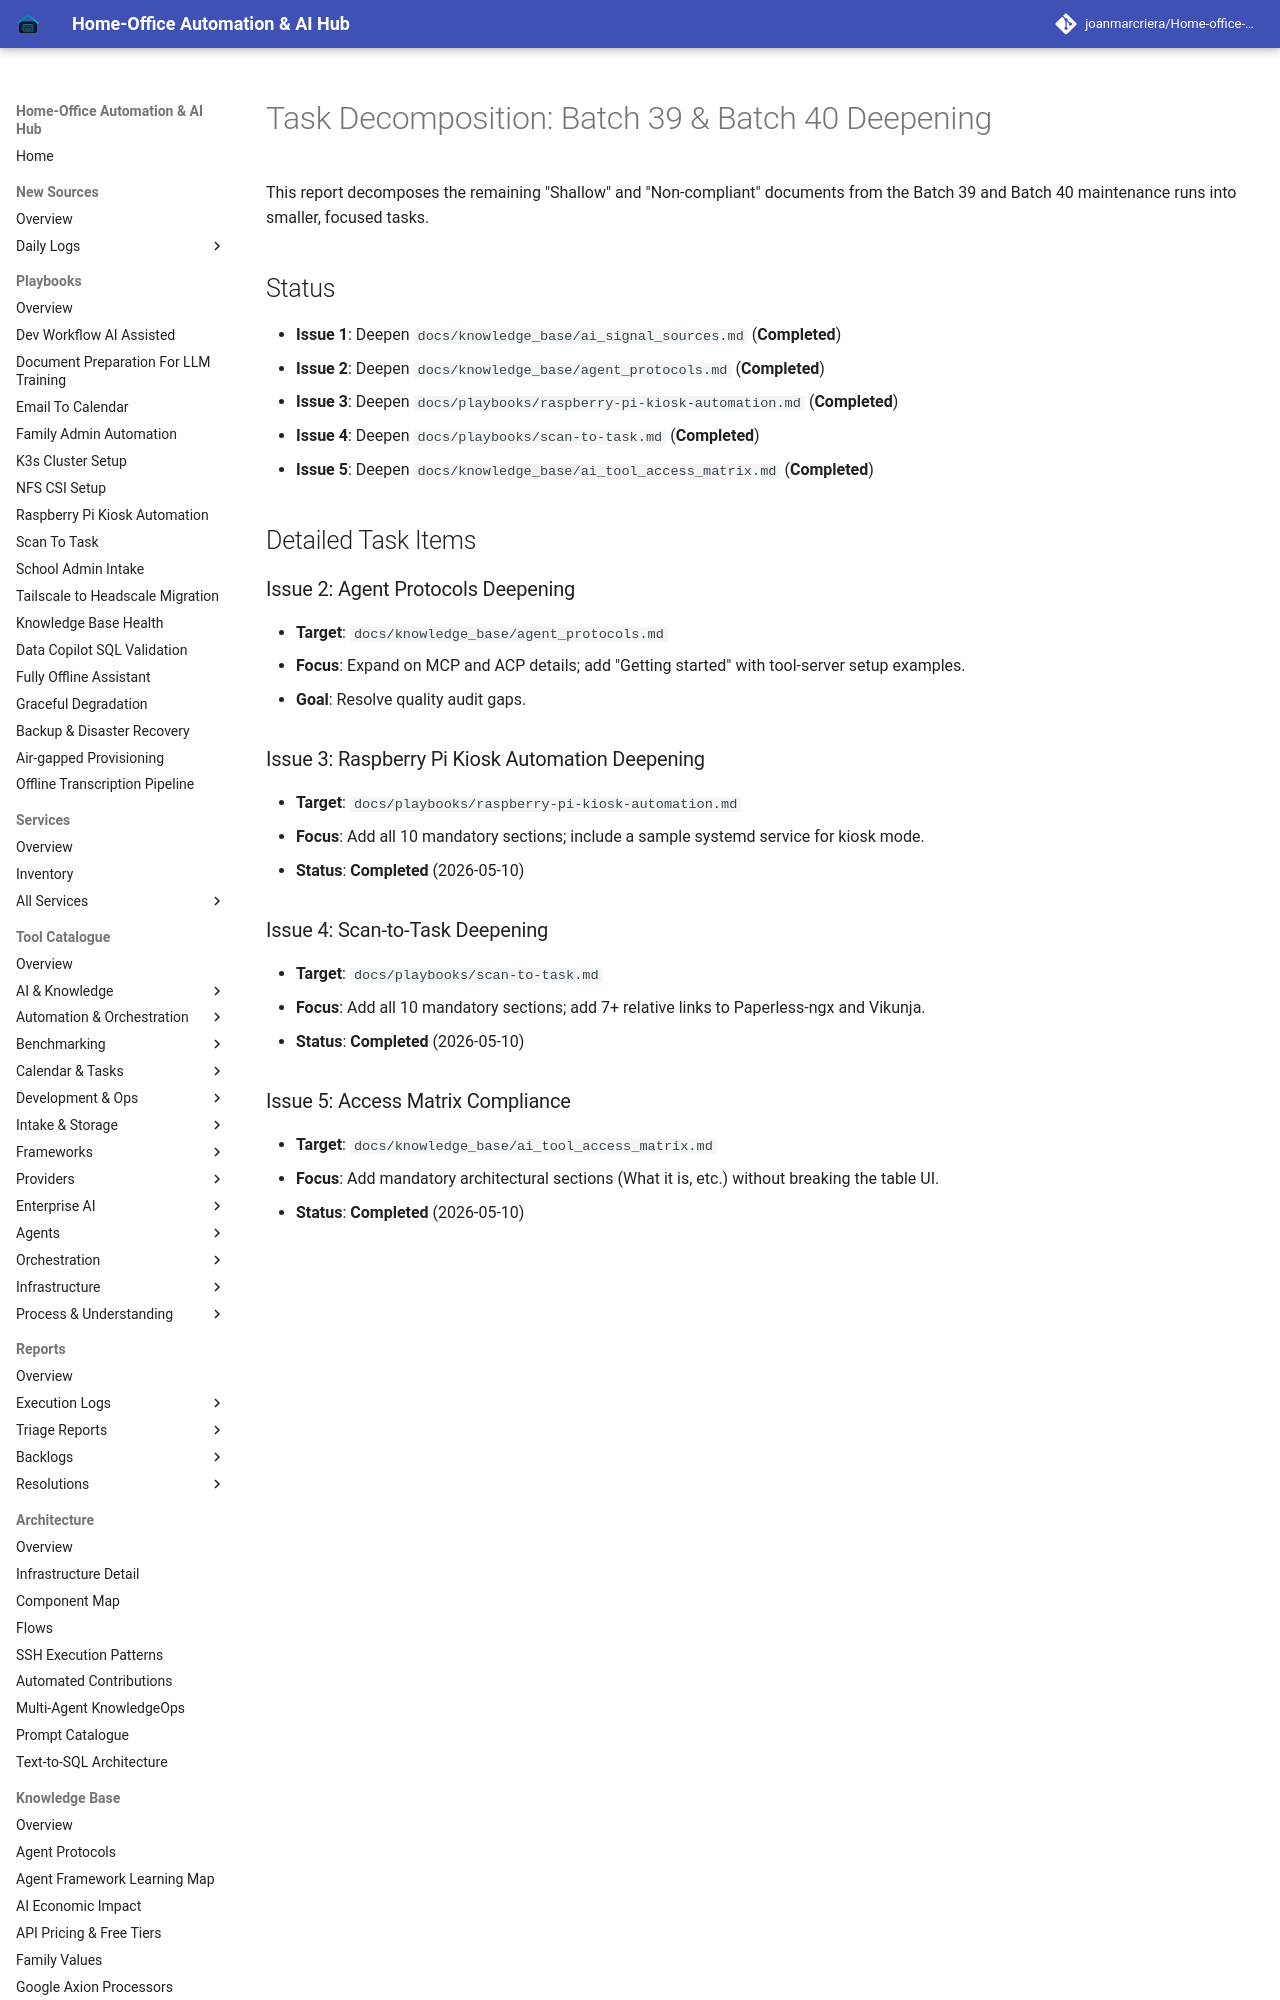

repository: joanmarcriera/Home-office-automations · page: reports/task-decomposition-batch-39-40/index.html · generator: mkdocs

# Task Decomposition: Batch 39 & Batch 40 Deepening

This report decomposes the remaining "Shallow" and "Non-compliant" documents from the Batch 39 and Batch 40 maintenance runs into smaller, focused tasks.

## Status
- **Issue 1**: Deepen `docs/knowledge_base/ai_signal_sources.md` (**Completed**)
- **Issue 2**: Deepen `docs/knowledge_base/agent_protocols.md` (**Completed**)
- **Issue 3**: Deepen `docs/playbooks/raspberry-pi-kiosk-automation.md` (**Completed**)
- **Issue 4**: Deepen `docs/playbooks/scan-to-task.md` (**Completed**)
- **Issue 5**: Deepen `docs/knowledge_base/ai_tool_access_matrix.md` (**Completed**)

## Detailed Task Items

### Issue 2: Agent Protocols Deepening
- **Target**: `docs/knowledge_base/agent_protocols.md`
- **Focus**: Expand on MCP and ACP details; add "Getting started" with tool-server setup examples.
- **Goal**: Resolve quality audit gaps.
